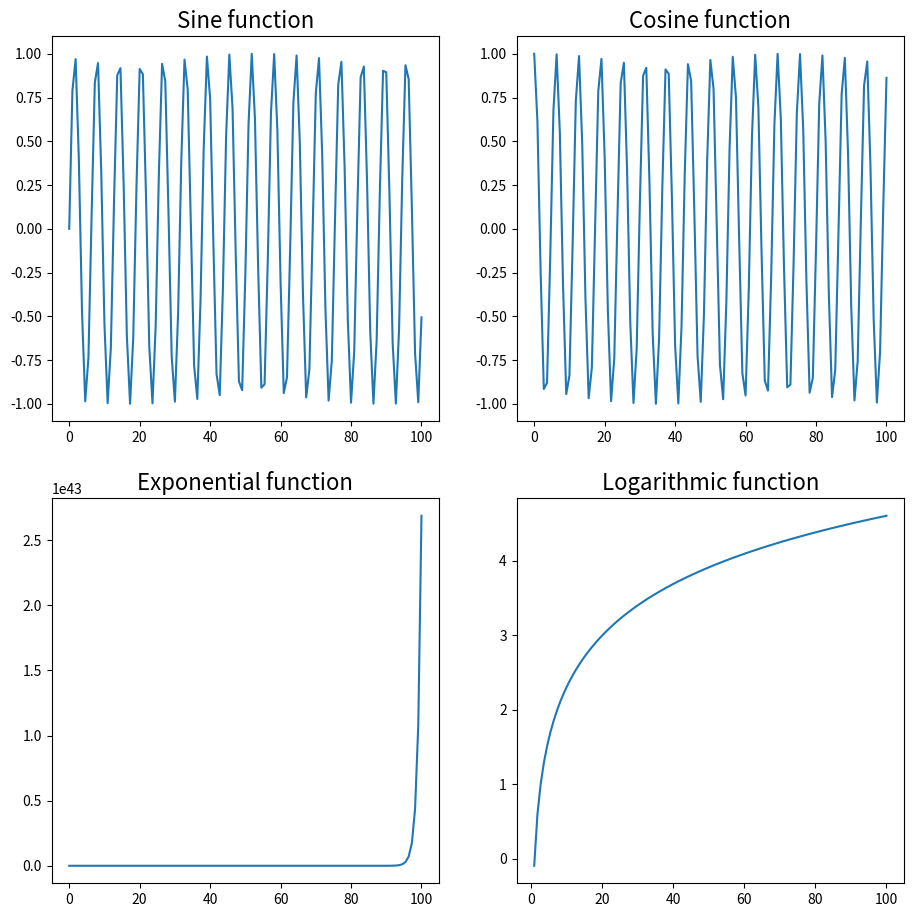

Reproduce this figure in Python. (Note: this script raises an exception after producing the figure.)
# %% 
import numpy as np
import matplotlib.pyplot as plt
import os
import pandas as pd
# %% 
def plot_functions_linearspace(functions, titles, space):
    """
    creates a grid plot with the gicen functions and the explore linear space 
    """
    plt.figure(figsize=(11,11))
    
    for index,function in enumerate(functions):
        plt.subplot(2, 2, index+1)
        plt.plot(space, function)
        plt.title(titles[index],fontsize=16)

linear_space = np.linspace(0,100,111)
fav_functions = [np.sin(linear_space), np.cos(linear_space), np.exp(linear_space), np.log(linear_space)]
titles = ['Sine function', 'Cosine function', 'Exponential function', 'Logarithmic function']

plot_functions_linearspace(fav_functions,titles,linear_space)
plt.savefig(os.path.join(os.path.dirname(__file__),'plot_functions_linearspace.pdf'))


def tidy_concatenation(dataframe1: 'PandasDataFrame', dataframe2:'PandasDataFrame' ) -> 'PandasDataFrame' :
    """
    takes two dataframes, adds a colum called year and merged the two data frames in a final tidy format
    """
    dataframe1['year'] = np.repeat(2020,dataframe1.shape[0])
    dataframe2['year'] = np.repeat(2021,dataframe1.shape[0])
    sales = pd.concat([dataframe1,dataframe2], ignore_index=True)
    return(sales)

sales_2020 = pd.DataFrame([['chair',20],['sofa',24],['table',15]],columns=['product','sales_units'])
sales_2021 = pd.DataFrame([['chair',20],['sofa',24],['table',15]],columns=['product','sales_units'])
print(tidy_concatenation(sales_2020,sales_2021))

#%% 
index = ['Firefox', 'Chrome', 'Safari', 'IE10', 'Konqueror']
df = pd.DataFrame({'http_status': [np.nan,'-',404,404,301], 'response_time': [0.04, 0.02, 0.07, 0.08, 1.0]}, index=index)
new_index= ['Safari', 'Iceweasel', 'Comodo Dragon', 'IE10', 'Chrome']
df.reindex(new_index)
print(df)
print(df.isnull().sum())
df.dropna(inplace=True)
print(df)
#%% 
def myargmax(Qtable, axis):
    """
    Returns the indices of the maximum values along an axis.
    """
    policy = np.argmax(Q_table.values, axis=axis)
    return(policy)

Q_table = pd.DataFrame({'a0':[10,4,3],'a1':[1,2,8],'a2':[4,5,1]},index=['s0','s1','s2'])
print(myargmax(Q_table,0))
print(myargmax(Q_table,1))

#%% 
def histogram_plot(bin):
    rng = np.random.RandomState(bin)
    a = np.hstack((rng.normal(size=1000),rng.normal(loc=5, scale=2, size=1000)))
    _ = plt.hist(a, bins='auto') 
    fig=plt.figure(figsize=(11,11))
    plt.plot()
    return fig
    
histogram_plot(10) 
plt.savefig(os.path.join(os.path.dirname(__file__),'histogram_plot_10.pdf'))

#%% 
def squeeze_find(array):
    """
    squeeze the array and return a new array with 'pass'/'nonpass' depending on condition.
    """
    np.squeeze(array).shape
    newarray = np.where(array>1, 'pass','nonpass')
    return newarray

scores = np.array([[ 30,   1,  10,  80]])
print(squeeze_find(scores))


#%% 